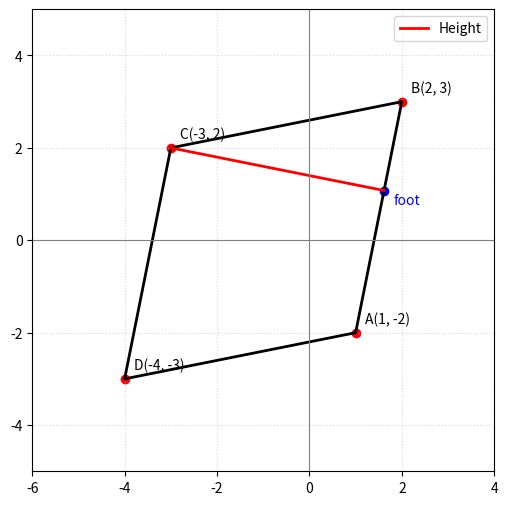

This figure's Python source:
import numpy as np
import matplotlib.pyplot as plt

# Function for norm
def norm(v):
    return np.sqrt(np.dot(v, v))

# Input points (A,B,C,D)
A = np.array([1, -2], dtype=float)
B = np.array([2,  3], dtype=float)
C = np.array([None, 2], dtype=float)   # a unknown
D = np.array([-4, -3], dtype=float)

# --- Step 1: Find a using parallelogram condition A+C = B+D ---
a_val = (B[0] + D[0]) - A[0]   # x-component
C[0] = a_val
print(f"Value of a = {a_val}")

# --- Step 2: Base vector and AC vector ---
u = B - A   # AB
v = C - A   # AC

# Projection of v onto u
proj = (np.dot(v,u)/np.dot(u,u)) * u

# Perpendicular component
w = v - proj

# Height = norm of perpendicular
h = norm(w)
print(f"Height of parallelogram (AB as base) = {h}")

# --- Step 3: Plotting ---
fig, ax = plt.subplots(figsize=(6,6))

# Plot parallelogram
x_vals = [A[0], B[0], C[0], D[0], A[0]]
y_vals = [A[1], B[1], C[1], D[1], A[1]]
ax.plot(x_vals, y_vals, 'k-', linewidth=2)

# Points with labels
for point, label in zip([A,B,C,D], ["A","B","C","D"]):
    ax.scatter(*point, color="red")
    ax.text(point[0]+0.2, point[1]+0.2, f"{label}{tuple(map(int,point))}")

# Draw height from C to AB
Foot = A + proj  # foot of perpendicular
ax.plot([C[0], Foot[0]], [C[1], Foot[1]], 'r-', linewidth=2, label="Height")
ax.scatter(Foot[0], Foot[1], color="blue")
ax.text(Foot[0]+0.2, Foot[1]-0.3, "foot", color="blue")

# Formatting
ax.axhline(0, color='gray', linewidth=0.8)
ax.axvline(0, color='gray', linewidth=0.8)
ax.set_aspect('equal', 'box')
ax.grid(True, linestyle=':', alpha=0.5)
ax.legend()
ax.set_xlim(-6,4)
ax.set_ylim(-5,5)
plt.show()
